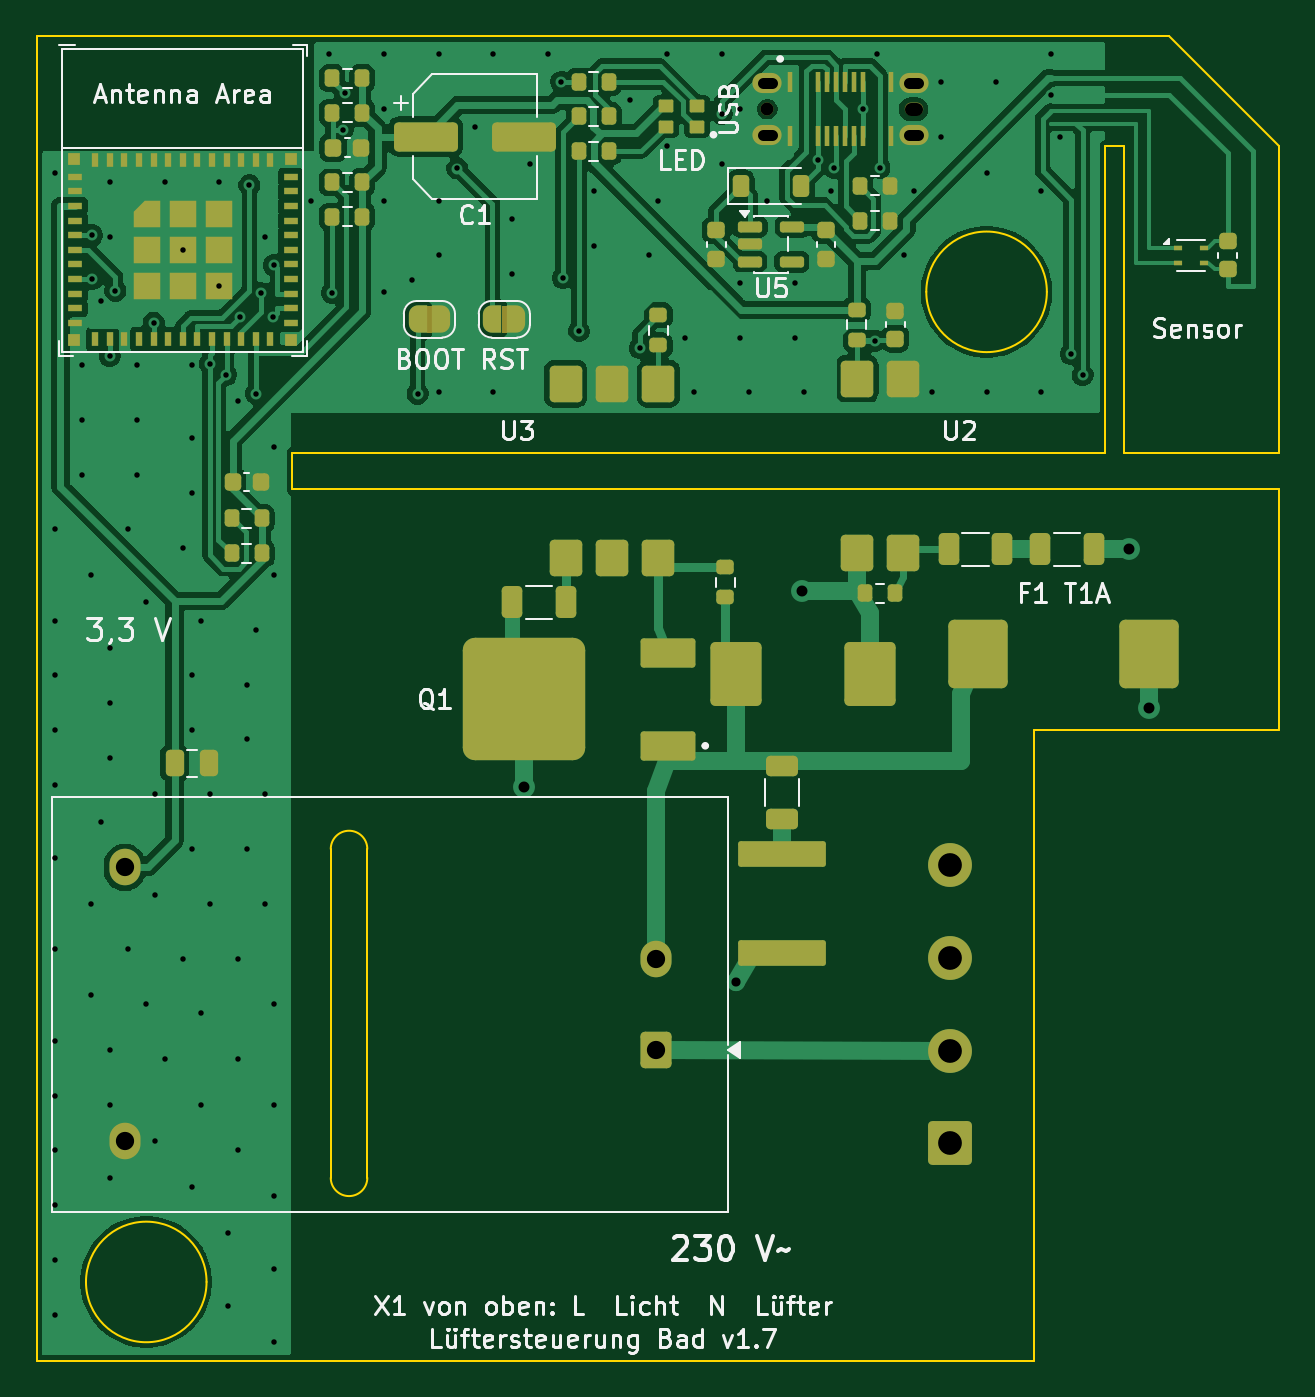
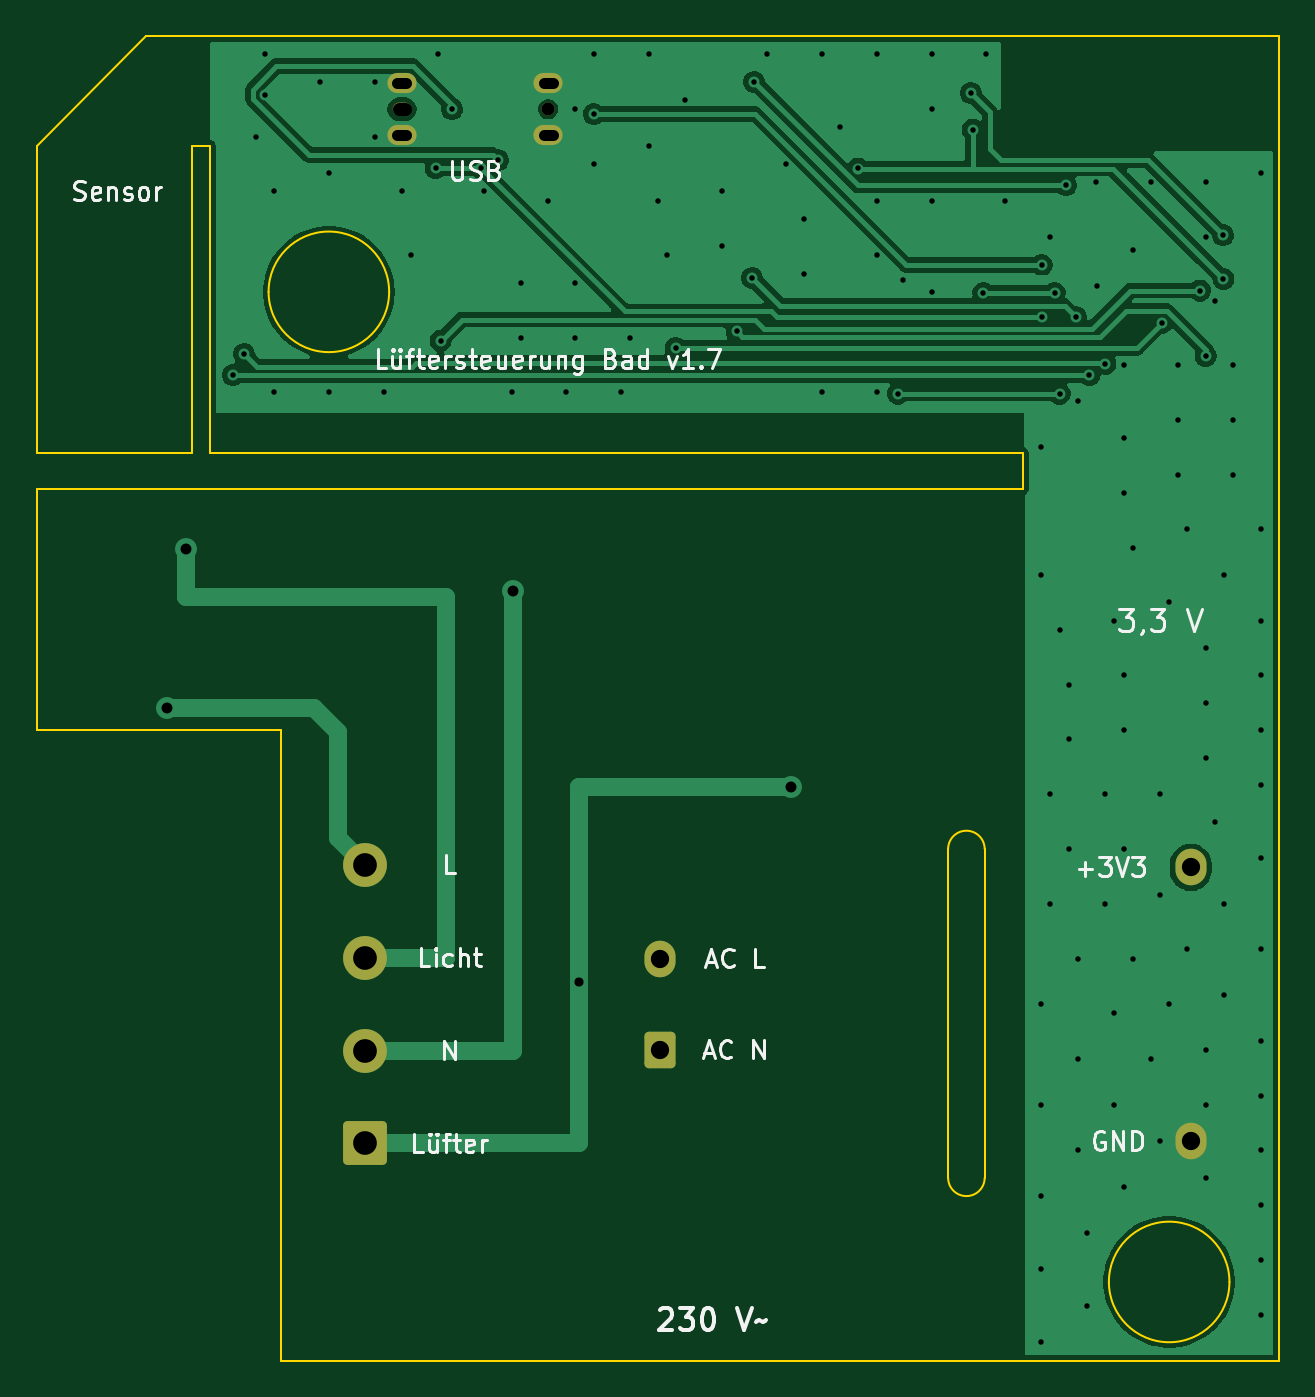
Circuit board: 11 layer files. Board 68.0 x 72.5 mm.
- bottom_copper: lueftersteuerung-B_Cu.gbl (50253 bytes)
- bottom_mask: lueftersteuerung-B_Mask.gbs (1794 bytes)
- paste: lueftersteuerung-B_Paste.gbp (461 bytes)
- bottom_silk: lueftersteuerung-B_Silkscreen.gbo (31828 bytes)
- outline: lueftersteuerung-Edge_Cuts.gm1 (1840 bytes)
- top_copper: lueftersteuerung-F_Cu.gtl (125067 bytes)
- top_mask: lueftersteuerung-F_Mask.gts (10908 bytes)
- paste: lueftersteuerung-F_Paste.gtp (8643 bytes)
- top_silk: lueftersteuerung-F_Silkscreen.gto (64276 bytes)
- drill: lueftersteuerung-NPTH.drl (381 bytes)
- drill: lueftersteuerung-PTH.drl (3306 bytes)

=== bottom_copper: lueftersteuerung-B_Cu.gbl (50253 bytes, source omitted) ===
=== bottom_mask: lueftersteuerung-B_Mask.gbs (1794 bytes, source withheld) ===
=== paste: lueftersteuerung-B_Paste.gbp ===
%TF.GenerationSoftware,KiCad,Pcbnew,10.0.8*%
%TF.CreationDate,2026-11-24T19:41:18+00:00*%
%TF.ProjectId,lueftersteuerung,6c756566-7465-4727-9374-65756572756e,rev?*%
%TF.SameCoordinates,Original*%
%TF.FileFunction,Paste,Bot*%
%TF.FilePolarity,Positive*%
%FSLAX46Y46*%
G04 Gerber Fmt 4.6, Leading zero omitted, Abs format (unit mm)*
G04 Created by KiCad (PCBNEW 10.0.8) date 2026-11-24 19:41:18*
%MOMM*%
%LPD*%
G01*
G04 APERTURE LIST*
G04 APERTURE END LIST*
M02*

=== bottom_silk: lueftersteuerung-B_Silkscreen.gbo (31828 bytes, source omitted) ===
=== outline: lueftersteuerung-Edge_Cuts.gm1 ===
%TF.GenerationSoftware,KiCad,Pcbnew,10.0.8*%
%TF.CreationDate,2026-11-24T19:41:18+00:00*%
%TF.ProjectId,lueftersteuerung,6c756566-7465-4727-9374-65756572756e,rev?*%
%TF.SameCoordinates,Original*%
%TF.FileFunction,Profile,NP*%
%FSLAX46Y46*%
G04 Gerber Fmt 4.6, Leading zero omitted, Abs format (unit mm)*
G04 Created by KiCad (PCBNEW 10.0.8) date 2026-11-24 19:41:18*
%MOMM*%
%LPD*%
G01*
G04 APERTURE LIST*
%TA.AperFunction,Profile*%
%ADD10C,0.100000*%
%TD*%
G04 APERTURE END LIST*
D10*
X100000000Y-100000000D02*
X100000000Y-172500000D01*
X100000000Y-172500000D02*
X154600000Y-172500000D01*
X109300000Y-168200000D02*
G75*
G02*
X102700000Y-168200000I-3300000J0D01*
G01*
X102700000Y-168200000D02*
G75*
G02*
X109300000Y-168200000I3300000J0D01*
G01*
X114000000Y-122800000D02*
X158500000Y-122800000D01*
X114000000Y-124800000D02*
X114000000Y-122800000D01*
X116100000Y-144500000D02*
X116100000Y-162500000D01*
X116100000Y-144500000D02*
G75*
G02*
X118100000Y-144500000I1000000J0D01*
G01*
X118100000Y-144500000D02*
X118100000Y-162500000D01*
X118100000Y-162500000D02*
G75*
G02*
X116100000Y-162500000I-1000000J0D01*
G01*
X155300000Y-114000000D02*
G75*
G02*
X148700000Y-114000000I-3300000J0D01*
G01*
X148700000Y-114000000D02*
G75*
G02*
X155300000Y-114000000I3300000J0D01*
G01*
X154600000Y-138000000D02*
X168000000Y-138000000D01*
X154600000Y-172500000D02*
X154600000Y-138000000D01*
X158500000Y-106000000D02*
X159500000Y-106000000D01*
X158500000Y-122800000D02*
X158500000Y-106000000D01*
X159500000Y-106000000D02*
X159500000Y-122800000D01*
X159500000Y-122800000D02*
X168000000Y-122800000D01*
X162000000Y-100000000D02*
X100000000Y-100000000D01*
X168000000Y-106000000D02*
X162000000Y-100000000D01*
X168000000Y-122800000D02*
X168000000Y-106000000D01*
X168000000Y-124800000D02*
X114000000Y-124800000D01*
X168000000Y-138000000D02*
X168000000Y-124800000D01*
M02*

=== top_copper: lueftersteuerung-F_Cu.gtl (125067 bytes, source omitted) ===
=== top_mask: lueftersteuerung-F_Mask.gts (10908 bytes, source omitted) ===
=== paste: lueftersteuerung-F_Paste.gtp (8643 bytes, source omitted) ===
=== top_silk: lueftersteuerung-F_Silkscreen.gto (64276 bytes, source omitted) ===
=== drill: lueftersteuerung-NPTH.drl ===
M48
; DRILL file KiCad 10.0.8 date 2026-11-24T19:41:18
; FORMAT={-:-/ absolute / metric / decimal}
; #@! TF.CreationDate,2026-11-24T19:41:18+00:00
; #@! TF.GenerationSoftware,Kicad,Pcbnew,10.0.8
; #@! TF.FileFunction,NonPlated,1,2,NPTH
FMAT,2
METRIC
; #@! TA.AperFunction,NonPlated,NPTH,ComponentDrill
T1C0.710
%
G90
G05
T1
X140.0Y-104.0
T1
X147.85Y-104.0G85X148.15Y-104.0
G05
M30

=== drill: lueftersteuerung-PTH.drl ===
M48
; DRILL file KiCad 10.0.8 date 2026-11-24T19:41:18
; FORMAT={-:-/ absolute / metric / decimal}
; #@! TF.CreationDate,2026-11-24T19:41:18+00:00
; #@! TF.GenerationSoftware,Kicad,Pcbnew,10.0.8
; #@! TF.FileFunction,Plated,1,2,PTH
FMAT,2
METRIC
; #@! TA.AperFunction,Plated,PTH,ViaDrill
T1C0.300
; #@! TA.AperFunction,Plated,PTH,ViaDrill
T2C0.500
; #@! TA.AperFunction,Plated,PTH,ViaDrill
T3C0.600
; #@! TA.AperFunction,Plated,PTH,ComponentDrill
T4C0.600
; #@! TA.AperFunction,Plated,PTH,ComponentDrill
T5C1.000
; #@! TA.AperFunction,Plated,PTH,ComponentDrill
T6C1.300
%
G90
G05
T1
X101.0Y-107.5
X101.0Y-127.0
X101.0Y-132.0
X101.0Y-135.0
X101.0Y-138.0
X101.0Y-141.0
X101.0Y-145.0
X101.0Y-150.0
X101.0Y-155.0
X101.0Y-158.0
X101.0Y-161.0
X101.0Y-164.0
X101.0Y-167.0
X101.0Y-170.0
X102.5Y-118.0
X102.5Y-121.0
X102.5Y-124.0
X103.0Y-129.5
X103.0Y-147.5
X103.0Y-152.5
X103.027Y-113.3
X103.043Y-110.9
X103.5Y-114.5
X103.5Y-143.0
X104.0Y-108.0
X104.0Y-111.0
X104.0Y-117.513
X104.0Y-133.5
X104.0Y-136.5
X104.0Y-139.5
X104.0Y-155.5
X104.0Y-158.5
X104.0Y-162.5
X104.313Y-113.932
X105.0Y-127.0
X105.0Y-150.0
X105.5Y-118.0
X105.5Y-121.0
X105.5Y-124.0
X106.0Y-131.0
X106.0Y-153.0
X106.4Y-115.686
X106.5Y-141.5
X106.5Y-147.0
X106.5Y-160.5
X107.0Y-108.0
X107.0Y-156.0
X108.0Y-111.7
X108.0Y-128.0
X108.0Y-150.5
X108.5Y-118.0
X108.5Y-122.0
X108.5Y-125.0
X108.5Y-135.0
X108.5Y-138.0
X108.5Y-144.5
X108.5Y-163.0
X109.0Y-132.0
X109.0Y-153.5
X109.0Y-158.5
X109.486Y-117.929
X109.5Y-141.5
X109.5Y-147.5
X109.975Y-113.675
X110.0Y-108.0
X110.371Y-118.542
X110.5Y-165.5
X110.5Y-169.5
X111.0Y-120.0
X111.0Y-150.5
X111.0Y-156.0
X111.0Y-161.0
X111.107Y-115.388
X111.5Y-135.5
X111.5Y-138.5
X111.5Y-144.5
X111.643Y-108.166
X112.0Y-119.572
X112.0Y-132.5
X112.269Y-114.049
X112.5Y-111.0
X112.5Y-141.5
X112.5Y-147.5
X112.947Y-115.393
X112.979Y-112.528
X113.0Y-122.5
X113.0Y-129.5
X113.0Y-153.0
X113.0Y-158.5
X113.0Y-163.5
X113.0Y-167.5
X113.0Y-171.5
X115.0Y-109.0
X116.0Y-101.0
X116.175Y-114.049
X116.756Y-105.118
X116.854Y-103.12
X119.0Y-101.0
X119.0Y-104.0
X119.0Y-109.0
X119.0Y-114.0
X120.568Y-113.365
X120.85Y-119.572
X122.0Y-101.0
X122.0Y-109.0
X122.0Y-112.0
X122.0Y-119.5
X123.029Y-107.248
X124.0Y-105.0
X125.0Y-101.0
X125.0Y-119.5
X126.0Y-110.0
X126.0Y-113.0
X127.0Y-107.0
X128.0Y-101.0
X128.717Y-102.5
X128.821Y-113.241
X129.675Y-116.158
X130.5Y-108.5
X130.5Y-111.5
X132.5Y-103.5
X133.017Y-117.062
X133.5Y-112.0
X134.0Y-109.0
X134.5Y-101.0
X134.5Y-106.0
X135.5Y-116.5
X136.0Y-119.5
X137.5Y-104.262
X137.5Y-101.0
X137.5Y-107.0
X138.5Y-104.0
X138.5Y-113.5
X138.5Y-116.5
X139.0Y-119.5
X140.0Y-109.0
X141.5Y-113.5
X141.5Y-116.5
X142.0Y-119.5
X142.75Y-106.787
X143.5Y-108.5
X143.659Y-107.209
X145.25Y-104.0
X145.887Y-116.674
X146.0Y-101.0
X146.151Y-107.209
X147.5Y-112.0
X148.0Y-108.5
X149.0Y-119.5
X149.5Y-102.5
X149.5Y-105.5
X152.0Y-107.5
X152.0Y-119.5
X152.5Y-102.5
X155.0Y-108.5
X155.0Y-119.5
X155.5Y-101.0
X155.5Y-103.2
X156.0Y-105.5
X156.631Y-117.414
X157.257Y-118.542
T2
X138.3Y-151.8
T3
X126.7Y-141.1
X141.9Y-130.4
X159.8Y-128.1
X160.875Y-136.8
T5
X104.82Y-145.5
X104.82Y-160.5
X133.9Y-150.5
X133.9Y-155.5
T6
X150.0Y-145.38
X150.0Y-150.46
X150.0Y-155.54
X150.0Y-160.62
T4
X139.75Y-102.57G85X140.25Y-102.57
G05
X139.75Y-105.43G85X140.25Y-105.43
G05
X147.75Y-102.57G85X148.25Y-102.57
G05
X147.75Y-105.43G85X148.25Y-105.43
G05
M30
